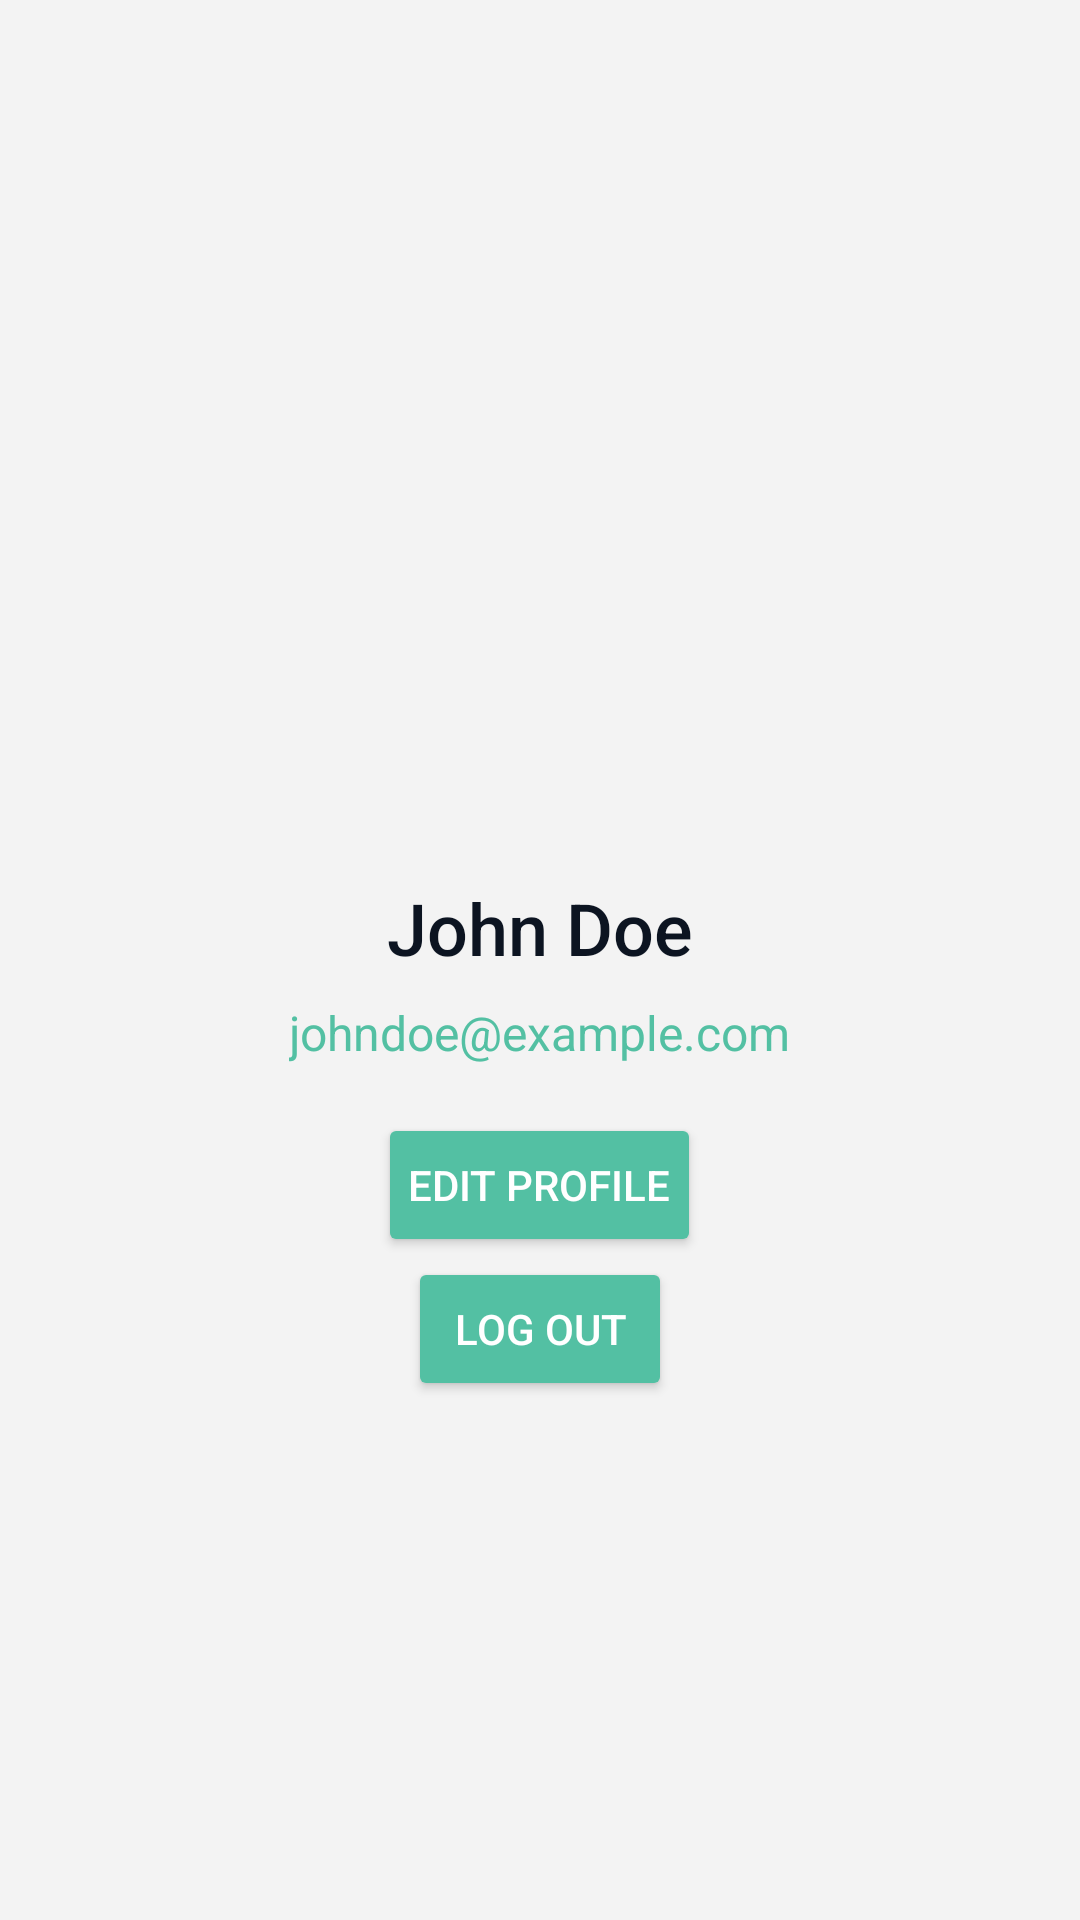

Write the Android layout XML for this screen, with the resource values it uses.
<!-- AndroidManifest.xml: application theme Theme.MobileAppProjectTEKDev5SAE3 -->
<!-- res/layout/fragment_profile.xml -->
<?xml version="1.0" encoding="utf-8"?>
<FrameLayout xmlns:android="http://schemas.android.com/apk/res/android"
    xmlns:tools="http://schemas.android.com/tools"
    android:layout_width="match_parent"
    android:layout_height="match_parent"
    tools:context=".ProfileFragment"
    android:padding="16dp"
    android:background="#f3f3f3">

    
    <LinearLayout
        android:layout_width="match_parent"
        android:layout_height="wrap_content"
        android:orientation="vertical"
        android:padding="16dp"
        android:layout_gravity="center"
        android:elevation="4dp">

        
        <ImageView
            android:id="@+id/profile_image"
            android:layout_width="100dp"
            android:layout_height="100dp"
            android:layout_gravity="center"
            android:layout_marginBottom="20dp"
            android:src="@drawable/ic_profile_placeholder"
            android:contentDescription="Profile Picture"
            android:scaleType="centerCrop"
            android:elevation="4dp" />

        
        <TextView
            android:id="@+id/profile_name"
            android:layout_width="wrap_content"
            android:layout_height="wrap_content"
            android:text="John Doe"
            android:textSize="24sp"
            android:textColor="#0c1421"
            android:fontFamily="sans-serif-medium"
            android:layout_gravity="center"
            android:paddingBottom="8dp"/>

        
        <TextView
            android:id="@+id/profile_email"
            android:layout_width="wrap_content"
            android:layout_height="wrap_content"
            android:text="johndoe@example.com"
            android:textSize="16sp"
            android:textColor="#53c0a3"
            android:fontFamily="sans-serif"
            android:layout_gravity="center"
            android:paddingBottom="16dp"/>

        
        <Button
            android:id="@+id/edit_profile_button"
            android:layout_width="wrap_content"
            android:layout_height="wrap_content"
            android:text="Edit Profile"
            android:textColor="#fff"
            android:backgroundTint="#53c0a3"
            android:layout_gravity="center"
            android:padding="10dp"
            android:elevation="2dp" />

        <Button
            android:id="@+id/Logout"
            android:layout_width="wrap_content"
            android:layout_height="wrap_content"
            android:text="Log out"
            android:textColor="#fff"
            android:backgroundTint="#53c0a3"
            android:layout_gravity="center"
            android:padding="10dp"
            android:elevation="2dp" />

    </LinearLayout>

</FrameLayout>
<!-- resources referenced by this layout -->
<resources>
  <style name="Theme.MobileAppProjectTEKDev5SAE3" parent="Base.Theme.MobileAppProjectTEKDev5SAE3" />
  <style name="Base.Theme.MobileAppProjectTEKDev5SAE3" parent="Theme.Material3.DayNight.NoActionBar">
          
          
          
          <item name="colorPrimary">@color/lavender</item>
          <item name="colorPrimaryVariant">@color/lavender</item>
          <item name="colorOnPrimary">@color/white</item>
          
          <item name="colorSecondary">@color/teal_200</item>
          <item name="colorSecondaryVariant">@color/teal_700</item>
          <item name="colorOnSecondary">@color/black</item>
          
          <item name="android:statusBarColor">?attr/colorPrimaryVariant</item>
          
      </style>
  <color name="lavender">#8692f7</color>
  <color name="white">#FFFFFFFF</color>
  <color name="teal_200">#FF03DAC5</color>
  <color name="teal_700">#018786</color>
  <color name="black">#FF000000</color>
</resources>
